Run: headless pygame with SDL's dummy video driver; simulated clock (each Clock.tick advances the game by its frame time, no real sleeping); random seed 0; keys injected as events and as key.get_pressed() state; no mouse input.
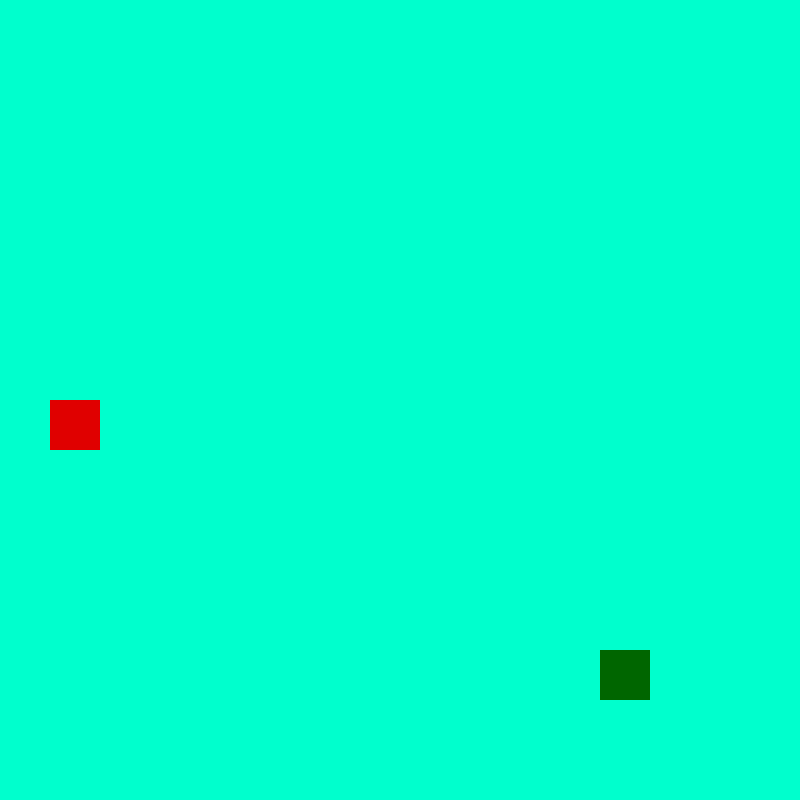
Frame 1 of 1 · flips 1–60 · no input

The pygame program that drew these frames:

import pygame as pg
from random import randrange


RES = 800
SIZE = 50
BACKGROUND_COLOR = (0, 255, 205)
WHITE = (255, 255, 255)
BLUE = (204, 255, 255)
RED = (224, 0, 0)
HEADER_COLOR = (0, 205, 155)
SNAKE_COLOR = (0, 102, 0)
score = 0

x, y = randrange(0, RES, SIZE), randrange(0, RES, SIZE)
food = randrange(0, RES, SIZE), randrange(0, RES, SIZE)
dirs = {'W': True, 'S': True, 'A': True, 'D': True}
length = 1
snake = [(x, y)]
dx, dy = 0, 0
fps = 5

pg.init()
screen = pg.display.set_mode([RES, RES])
clock = pg.time.Clock()
font_score = pg.font.SysFont('Arial', 26, bold=True)

while True:
    screen.fill(BACKGROUND_COLOR)
    [(pg.draw.rect(screen, SNAKE_COLOR, (i, j, SIZE, SIZE))) for i, j in snake]
    pg.draw.rect(screen, RED, (*food, SIZE, SIZE))

    pg.display.flip()
    clock.tick(fps)

    render_score = font_score.render(f'SCORE: {score}', True, pg.Color('orange'))
    screen.blit(render_score, (5, 5))

    x += dx * SIZE
    y += dy * SIZE
    snake.append((x, y))
    snake = snake[-length:]

    if snake[-1] == food:
        food = randrange(0, RES, SIZE), randrange(0, RES, SIZE)
        length += 1
        score += 1
        if length % 2 == 0:
            fps += 1

    if not 0 < x < RES or not 0 < y < RES or len(snake) != len(set(snake)):
        print('You lose')
        break

    for event in pg.event.get():
        if event.type == pg.QUIT:
            print('EXIT')
            exit(0)
    control = pg.key.get_pressed()
    if control[pg.K_w] and dirs['W']:
        dx, dy = 0, -1
        dirs = {'W': True, 'S': False, 'A': True, 'D': True}
    if control[pg.K_s] and dirs['S']:
        dx, dy = 0, 1
        dirs = {'W': False, 'S': True, 'A': True, 'D': True}
    if control[pg.K_a] and dirs['A']:
        dx, dy = -1, 0
        dirs = {'W': True, 'S': True, 'A': True, 'D': False}
    if control[pg.K_d] and dirs['D']:
        dx, dy = 1, 0
        dirs = {'W': True, 'S': True, 'A': False, 'D': True}
